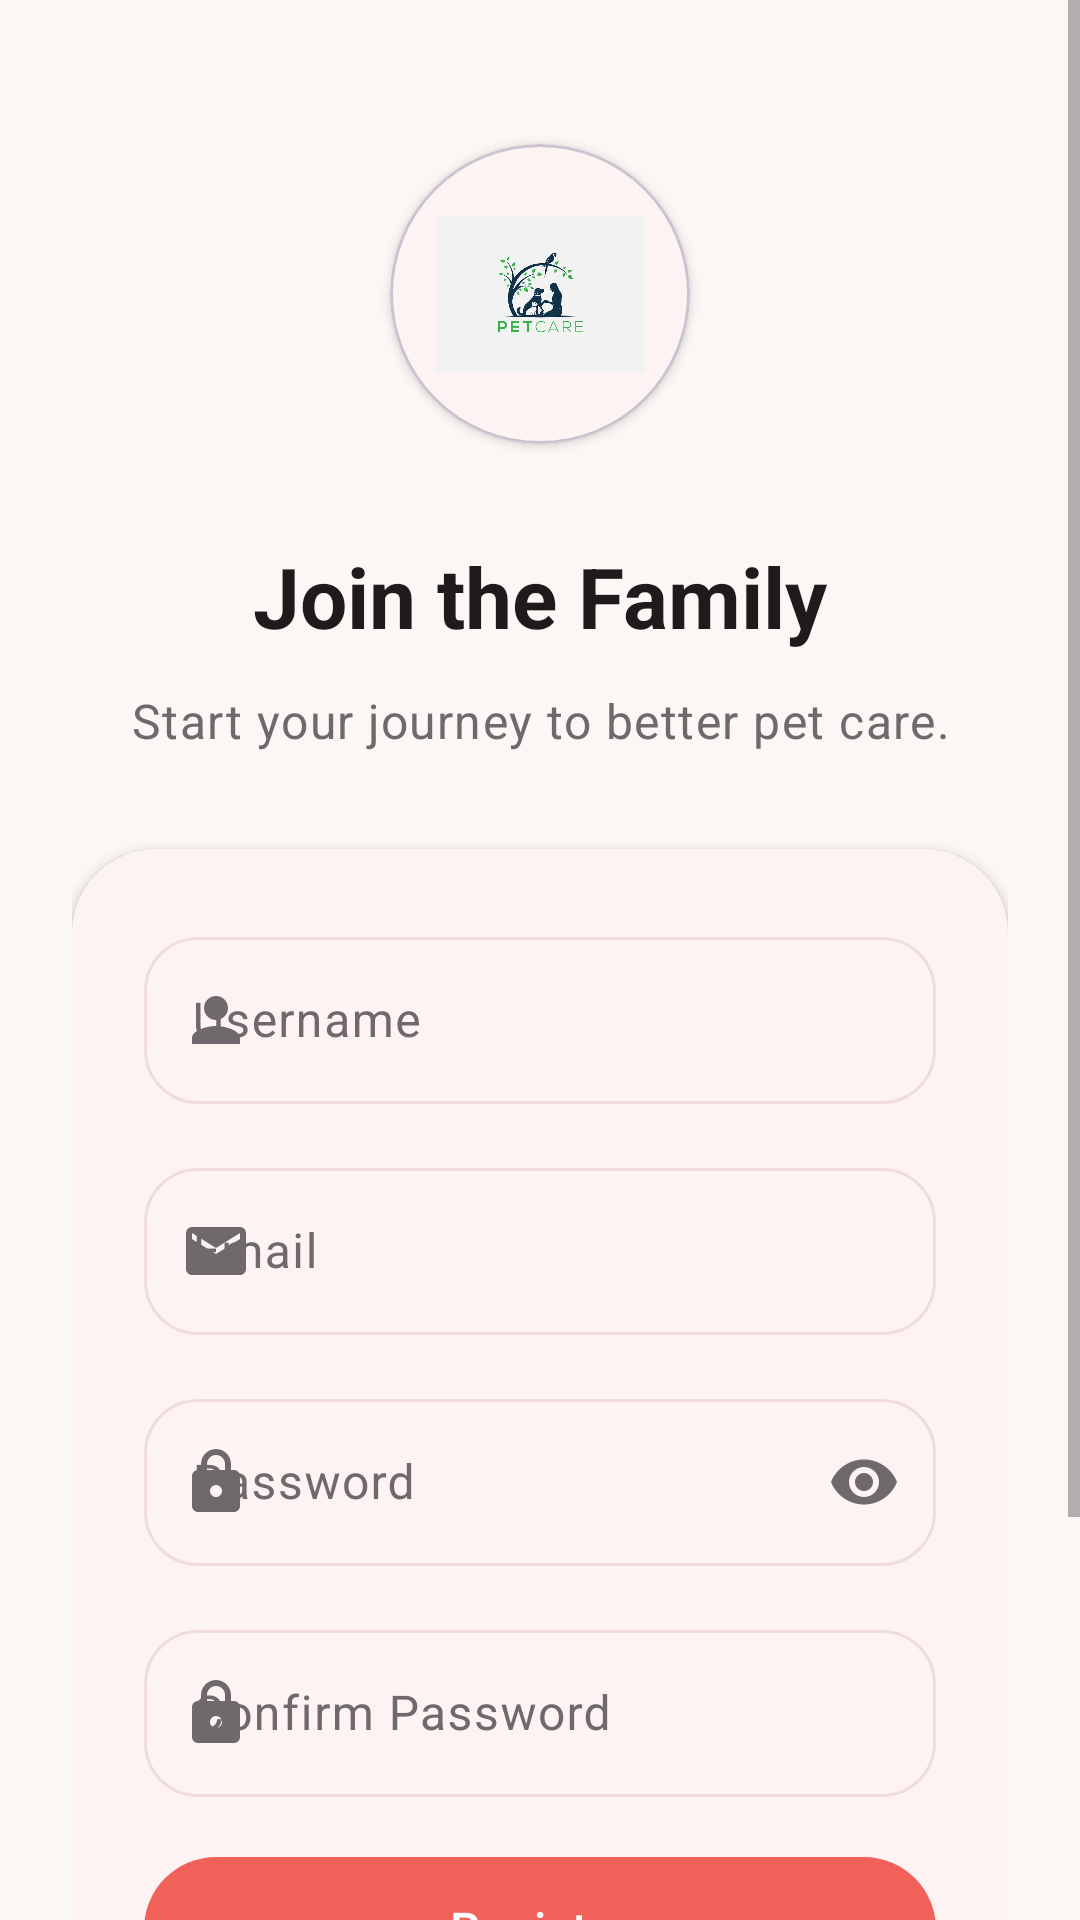

Produce the Android XML layout that renders to this screen, including the resource entries it uses.
<!-- AndroidManifest.xml: application theme Theme.PetCare -->
<!-- res/layout/fragment_register.xml -->
<?xml version="1.0" encoding="utf-8"?>
<ScrollView xmlns:android="http://schemas.android.com/apk/res/android"
    xmlns:app="http://schemas.android.com/apk/res-auto"
    xmlns:tools="http://schemas.android.com/tools"
    android:layout_width="match_parent"
    android:layout_height="match_parent"
    android:background="@color/app_background"
    android:fillViewport="true">

    <LinearLayout
        android:layout_width="match_parent"
        android:layout_height="wrap_content"
        android:orientation="vertical"
        android:gravity="center_horizontal"
        android:padding="@dimen/spacing_l">

        <com.google.android.material.card.MaterialCardView
            android:layout_width="@dimen/auth_logo_size"
            android:layout_height="@dimen/auth_logo_size"
            android:layout_marginTop="@dimen/spacing_l"
            app:cardBackgroundColor="@color/white"
            app:cardCornerRadius="@dimen/corner_radius_pill"
            app:cardElevation="@dimen/elevation_level1">

            <ImageView
                android:layout_width="@dimen/auth_logo_icon_size"
                android:layout_height="@dimen/auth_logo_icon_size"
                android:layout_gravity="center"
                android:contentDescription="@string/auth_logo_content_description"
                android:scaleType="centerInside"
                android:src="@mipmap/petcare_logo" />
        </com.google.android.material.card.MaterialCardView>

        <TextView
            android:layout_width="wrap_content"
            android:layout_height="wrap_content"
            android:layout_marginTop="@dimen/spacing_xl"
            android:text="@string/register_title"
            android:textAppearance="@style/TextAppearance.PetCare.Heading" />

        <TextView
            android:layout_width="wrap_content"
            android:layout_height="wrap_content"
            android:layout_marginTop="@dimen/spacing_s"
            android:layout_marginBottom="@dimen/spacing_xl"
            android:gravity="center"
            android:text="@string/register_description"
            android:textAppearance="@style/TextAppearance.PetCare.Body" />

        <com.google.android.material.card.MaterialCardView
            android:layout_width="match_parent"
            android:layout_height="wrap_content"
            style="@style/Widget.PetCare.Card">

            <LinearLayout
                android:layout_width="match_parent"
                android:layout_height="wrap_content"
                android:orientation="vertical"
                android:padding="@dimen/spacing_l">

                <com.google.android.material.textfield.TextInputLayout
                    android:layout_width="match_parent"
                    android:layout_height="wrap_content"
                    android:hint="@string/label_username"
                    app:startIconDrawable="@drawable/ic_person"
                    app:startIconTint="@color/secondary_text"
                    style="@style/Widget.PetCare.TextInputLayout">

                    <com.google.android.material.textfield.TextInputEditText
                        android:id="@+id/username"
                        android:layout_width="match_parent"
                        android:layout_height="wrap_content"
                        android:inputType="textPersonName" />
                </com.google.android.material.textfield.TextInputLayout>

                <com.google.android.material.textfield.TextInputLayout
                    android:layout_width="match_parent"
                    android:layout_height="wrap_content"
                    android:layout_marginTop="@dimen/spacing_m"
                    android:hint="@string/label_email"
                    app:startIconDrawable="@drawable/ic_mail"
                    app:startIconTint="@color/secondary_text"
                    style="@style/Widget.PetCare.TextInputLayout">

                    <com.google.android.material.textfield.TextInputEditText
                        android:id="@+id/email"
                        android:layout_width="match_parent"
                        android:layout_height="wrap_content"
                        android:inputType="textEmailAddress" />
                </com.google.android.material.textfield.TextInputLayout>

                <com.google.android.material.textfield.TextInputLayout
                    android:layout_width="match_parent"
                    android:layout_height="wrap_content"
                    android:layout_marginTop="@dimen/spacing_m"
                    android:hint="@string/label_password"
                    app:endIconContentDescription="@string/content_description_toggle_password"
                    app:endIconMode="password_toggle"
                    app:startIconDrawable="@drawable/ic_lock"
                    app:startIconTint="@color/secondary_text"
                    style="@style/Widget.PetCare.TextInputLayout">

                    <com.google.android.material.textfield.TextInputEditText
                        android:id="@+id/password"
                        android:layout_width="match_parent"
                        android:layout_height="wrap_content"
                        android:inputType="textPassword" />
                </com.google.android.material.textfield.TextInputLayout>

                
                <com.google.android.material.textfield.TextInputLayout
                    android:layout_width="match_parent"
                    android:layout_height="wrap_content"
                    android:layout_marginTop="@dimen/spacing_m"
                    android:hint="@string/label_confirm_password"
                    app:startIconDrawable="@drawable/ic_lock"
                    app:startIconTint="@color/secondary_text"
                    style="@style/Widget.PetCare.TextInputLayout">

                    <com.google.android.material.textfield.TextInputEditText
                        android:id="@+id/confirm_password"
                        android:layout_width="match_parent"
                        android:layout_height="wrap_content"
                        android:inputType="textPassword" />
                </com.google.android.material.textfield.TextInputLayout>

                <TextView
                    android:id="@+id/error_message"
                    android:layout_width="match_parent"
                    android:layout_height="wrap_content"
                    android:layout_marginTop="@dimen/spacing_s"
                    android:drawableStart="@drawable/ic_warning"
                    android:drawablePadding="@dimen/spacing_xs"
                    android:drawableTint="@color/petcare_error"
                    android:gravity="center_vertical"
                    android:textAppearance="@style/TextAppearance.PetCare.Error"
                    android:visibility="gone"
                    tools:text="Passwords do not match."
                    tools:visibility="visible" />

                <com.google.android.material.button.MaterialButton
                    android:id="@+id/register"
                    android:layout_width="match_parent"
                    android:layout_height="@dimen/auth_button_height"
                    android:layout_marginTop="@dimen/spacing_m"
                    android:text="@string/action_register"
                    style="@style/Widget.PetCare.Button.Primary" />

                <com.google.android.material.progressindicator.CircularProgressIndicator
                    android:id="@+id/loading"
                    android:layout_width="28dp"
                    android:layout_height="28dp"
                    android:layout_gravity="center_horizontal"
                    android:layout_marginTop="@dimen/spacing_xs"
                    android:visibility="gone"
                    app:indicatorSize="28dp"
                    app:trackThickness="3dp"
                    style="@style/Widget.PetCare.ProgressIndicator.Circular" />
            </LinearLayout>
        </com.google.android.material.card.MaterialCardView>

        <LinearLayout
            android:layout_width="wrap_content"
            android:layout_height="wrap_content"
            android:layout_marginTop="@dimen/spacing_xl"
            android:layout_marginBottom="@dimen/spacing_l"
            android:gravity="center_vertical"
            android:orientation="horizontal">

            <TextView
                android:layout_width="wrap_content"
                android:layout_height="wrap_content"
                android:text="@string/prompt_have_account"
                android:textColor="@color/secondary_text" />

            <TextView
                android:id="@+id/login"
                android:layout_width="wrap_content"
                android:layout_height="wrap_content"
                android:layout_marginStart="@dimen/spacing_xs"
                android:background="?attr/selectableItemBackground"
                android:clickable="true"
                android:focusable="true"
                android:padding="@dimen/spacing_xs"
                android:text="@string/action_login"
                android:textColor="@color/primary_coral"
                android:textStyle="bold" />
        </LinearLayout>
    </LinearLayout>
</ScrollView>
<!-- resources referenced by this layout -->
<resources>
  <color name="app_background">@color/petcare_background</color>
  <color name="petcare_error">#E1524F</color>
  <color name="primary_coral">@color/petcare_primary</color>
  <color name="secondary_text">@color/petcare_text_secondary</color>
  <color name="white">#FFFFFFFF</color>
  <dimen name="auth_button_height">56dp</dimen>
  <dimen name="auth_logo_icon_size">70dp</dimen>
  <dimen name="auth_logo_size">100dp</dimen>
  <dimen name="corner_radius_pill">50dp</dimen>
  <dimen name="elevation_level1">2dp</dimen>
  <dimen name="spacing_l">24dp</dimen>
  <dimen name="spacing_m">16dp</dimen>
  <dimen name="spacing_s">12dp</dimen>
  <dimen name="spacing_xl">32dp</dimen>
  <dimen name="spacing_xs">8dp</dimen>
  <string name="action_login">Log In</string>
  <string name="action_register">Register</string>
  <string name="auth_logo_content_description">PetCare logo</string>
  <string name="content_description_toggle_password">Show or hide password</string>
  <string name="label_confirm_password">Confirm Password</string>
  <string name="label_email">Email</string>
  <string name="label_password">Password</string>
  <string name="label_username">Username</string>
  <string name="prompt_have_account">Already have an account?</string>
  <string name="register_description">Start your journey to better pet care.</string>
  <string name="register_title">Join the Family</string>
  <style name="TextAppearance.PetCare.Body" parent="TextAppearance.Material3.BodyLarge">
          <item name="android:textColor">@color/secondary_text</item>
          <item name="android:textSize">16sp</item>
      </style>
  <style name="TextAppearance.PetCare.Error" parent="TextAppearance.Material3.BodySmall">
          <item name="android:textColor">@color/petcare_error</item>
          <item name="android:textSize">12sp</item>
      </style>
  <style name="TextAppearance.PetCare.Heading" parent="TextAppearance.Material3.HeadlineMedium">
          <item name="android:textColor">@color/primary_text</item>
          <item name="android:textStyle">bold</item>
          <item name="android:textSize">28sp</item>
      </style>
  <style name="Widget.PetCare.Card" parent="Widget.Material3.CardView.Elevated">
          <item name="cardBackgroundColor">@color/white</item>
          <item name="cardCornerRadius">@dimen/corner_radius_card</item>
          <item name="cardElevation">@dimen/elevation_level1</item>
      </style>
  <style name="Widget.PetCare.ProgressIndicator.Circular" parent="Widget.Material3.CircularProgressIndicator">
          <item name="indicatorColor">@color/petcare_primary</item>
      </style>
  <style name="Theme.PetCare" parent="Base.Theme.PetCare" />
  <color name="petcare_background">#FBF7F5</color>
  <color name="petcare_primary">#F0615A</color>
  <color name="petcare_text_secondary">#6F696D</color>
  <color name="primary_text">@color/petcare_text_primary</color>
  <dimen name="corner_radius_button">28dp</dimen>
  <dimen name="corner_radius_card">28dp</dimen>
  <dimen name="corner_radius_input">18dp</dimen>
  <color name="petcare_text_primary">#1F1B1D</color>
  <color name="petcare_primary_variant">#D9504A</color>
  <color name="petcare_secondary">#3F8E9B</color>
  <color name="petcare_accent">#F2A65A</color>
  <color name="petcare_surface">#FFFFFF</color>
  <color name="border_color">#F0DCDD</color>
  <style name="ShapeAppearanceOverlay.PetCare.Dialog" parent="">
          <item name="cornerSize">@dimen/corner_radius_dialog</item>
      </style>
  <style name="Widget.PetCare.Button.Link" parent="Widget.Material3.Button.TextButton">
          <item name="android:textAllCaps">false</item>
          <item name="android:textColor">@color/primary_coral</item>
          <item name="android:textStyle">bold</item>
      </style>
  <dimen name="corner_radius_dialog">28dp</dimen>
</resources>
